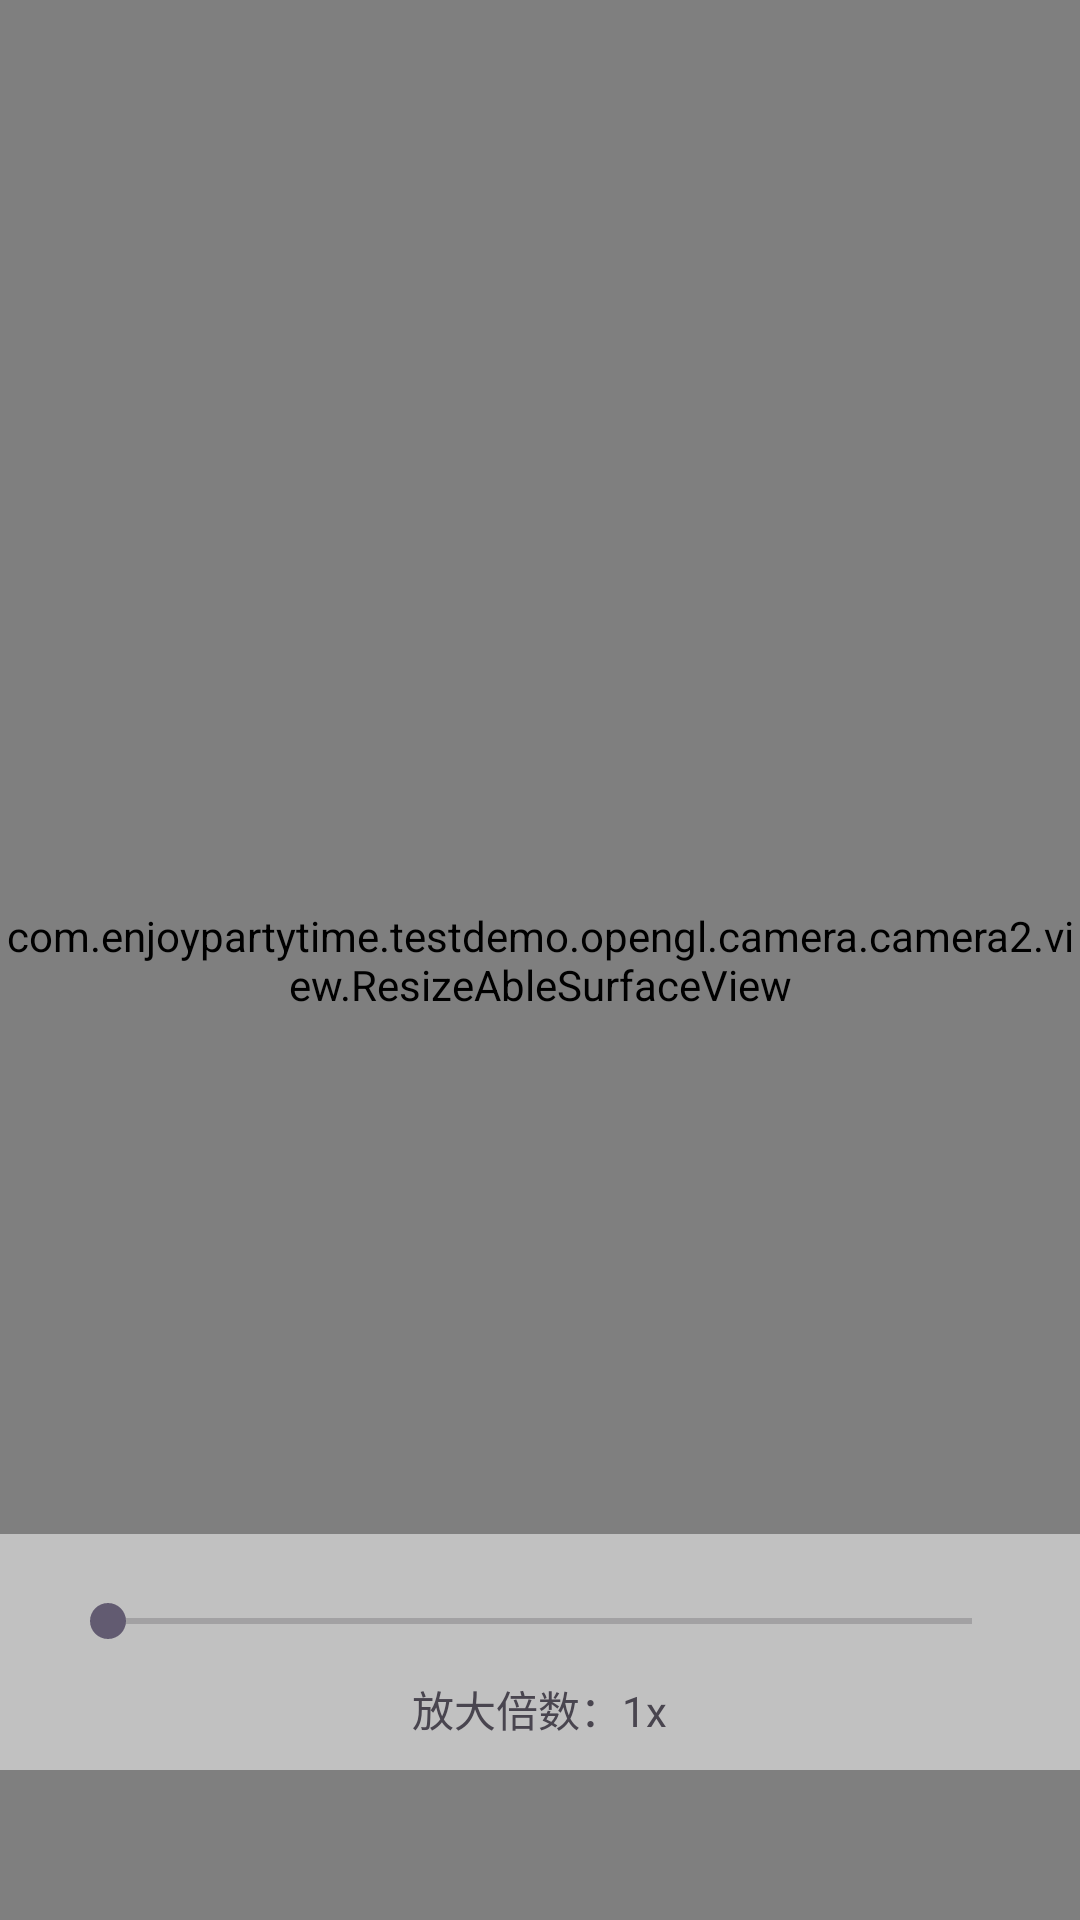

Layout XML and referenced resources for this Android screen:
<!-- AndroidManifest.xml: application theme Base.Theme.TestDemo -->
<!-- res/layout/activity_vivo_camera.xml -->
<?xml version="1.0" encoding="utf-8"?>
<FrameLayout xmlns:android="http://schemas.android.com/apk/res/android"
    android:layout_width="match_parent"
    android:layout_height="match_parent"
    android:background="@color/black"
    android:fitsSystemWindows="true">

    <com.enjoypartytime.testdemo.opengl.camera.camera2.view.ResizeAbleSurfaceView
        android:id="@+id/surface_view"
        android:layout_width="match_parent"
        android:layout_height="match_parent"
        android:layout_gravity="center" />

    <LinearLayout
        android:layout_width="match_parent"
        android:layout_height="wrap_content"
        android:layout_gravity="bottom"
        android:layout_marginBottom="50dp"
        android:background="@color/lightGray2"
        android:orientation="vertical"
        android:paddingVertical="10dp">

        <SeekBar
            android:id="@+id/vivo_seekbar"
            android:layout_width="match_parent"
            android:layout_height="wrap_content"
            android:layout_marginHorizontal="20dp"
            android:paddingVertical="10dp" />

        <TextView
            android:id="@+id/tv_strength"
            android:layout_width="wrap_content"
            android:layout_height="wrap_content"
            android:layout_gravity="center"
            android:text="放大倍数：1x"
            android:textSize="14sp" />

    </LinearLayout>

</FrameLayout>
<!-- resources referenced by this layout -->
<resources>
  <color name="black">#FF000000</color>
  <color name="lightGray2">#CCD3D3D3</color>
  <style name="Base.Theme.TestDemo" parent="Theme.Material3.DayNight.NoActionBar">
          
          
          <item name="android:colorBackground">@color/white</item>
          <item name="android:windowLightStatusBar">true</item>
          <item name="android:statusBarColor">@color/white</item>
          <item name="android:navigationBarColor">@color/white</item>
  
      </style>
  <color name="white">#FFFFFFFF</color>
</resources>
